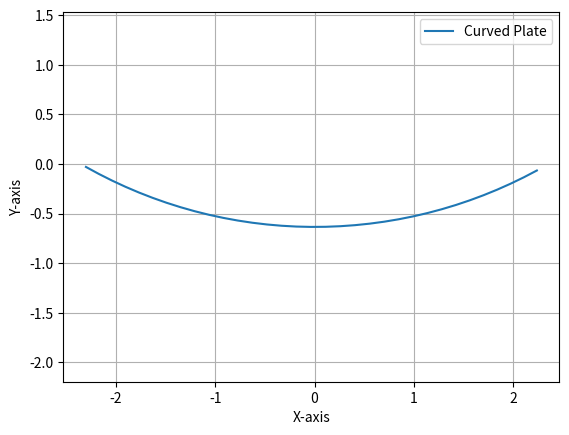

The matplotlib source for this figure:
import matplotlib.pyplot as plt
import numpy as np

def create_curved_plate(radius, width, height):
    # Generate theta values for the curve
    theta = np.linspace(0, 2*np.pi, 200)

    # Parametric equations for a circle
    x = radius * np.cos(theta)
    y = radius * np.sin(theta)

    # Translate the circle to create the plate
    y = y + radius-height
    x = x[y <= 0]
    y = y[y <= 0]
    return x, y

def plot_curved_plate(x, y):
    plt.plot(x, y, label='Curved Plate')
    plt.xlabel('X-axis')
    plt.ylabel('Y-axis')
    plt.legend()
    plt.axis('equal')
    plt.grid(True)
    plt.show()

# Example usage:
radius = 4.69392
width = 3.9116
height = 0.635

x_plate, y_plate = create_curved_plate(radius, width, height)
plot_curved_plate(x_plate, y_plate)
